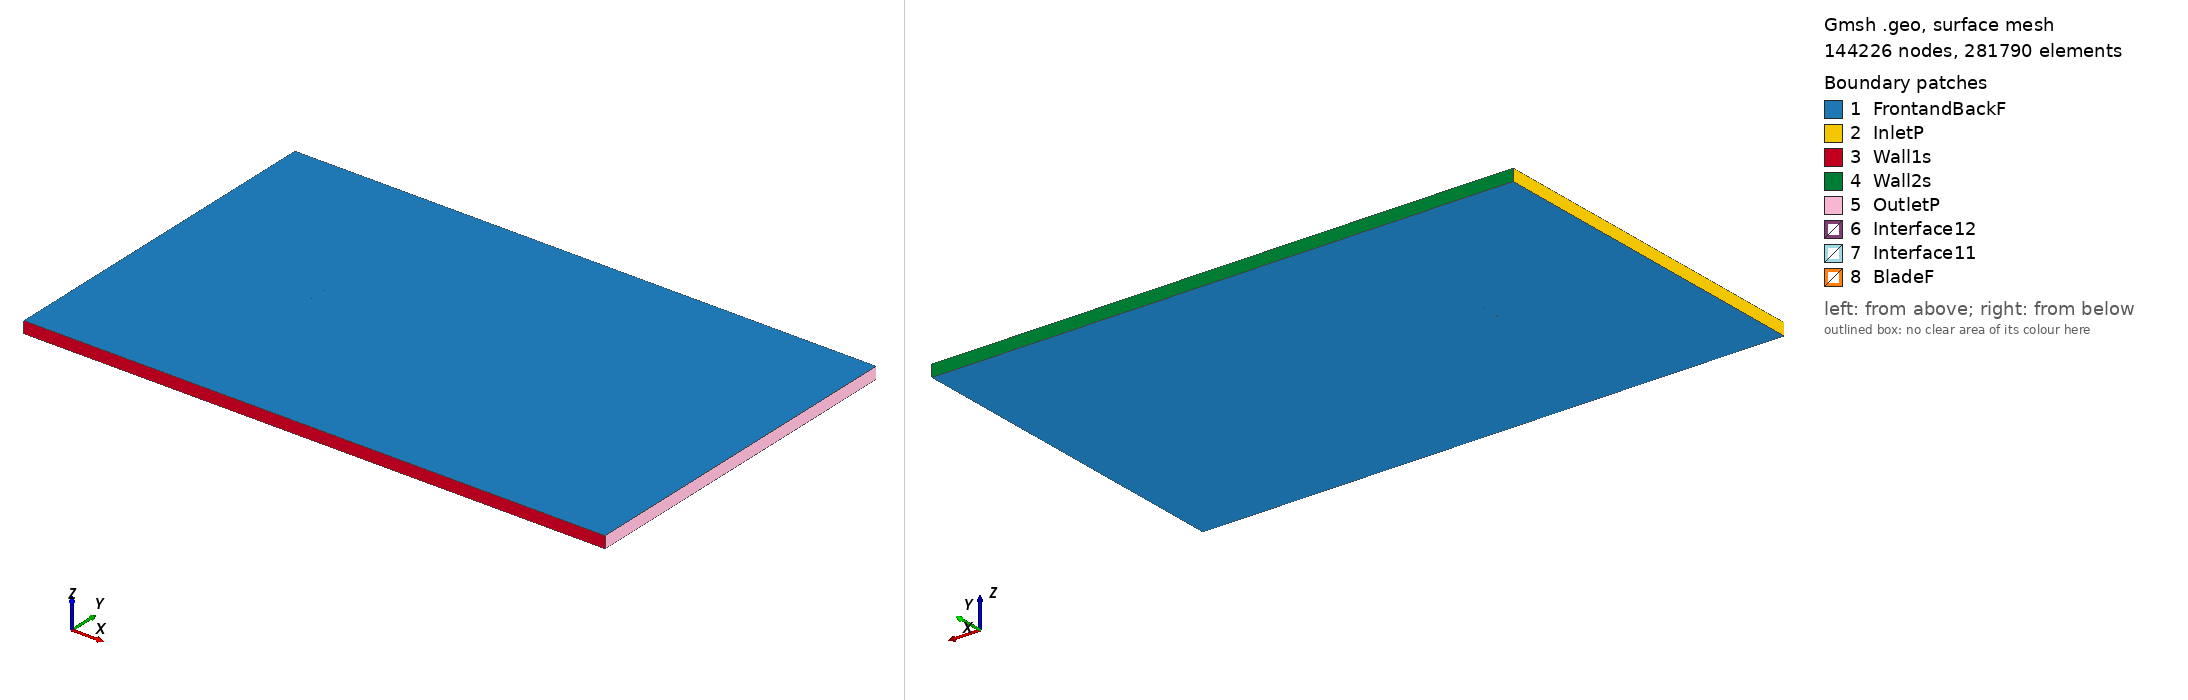

Gmsh geometry script, surface-meshed: 144226 nodes, 281790 surface elements. Boundary patches (legend numbers): 1 FrontandBackF, 2 InletP, 3 Wall1s, 4 Wall2s, 5 OutletP, 6 Interface12, 7 Interface11, 8 BladeF. Left view from above one corner, right view from below the opposite corner. Legend entries are the model's physical surfaces. The drawing asked Gmsh for element sizes between 1% and 20% of the model's largest extent; the script's own settings can give other sizes.

=== fx66s196_tsr_-0.56364_aoa_7.3655.geo (drawn) ===
SetFactory("OpenCASCADE");

Point(1) = {0.074608, 0.718445, 0, 1.0};
Point(2) = {0.073365, 0.718898, 0, 1.0};
Point(3) = {0.068445, 0.720845, 0, 1.0};
Point(4) = {0.062464, 0.723267, 0, 1.0};
Point(5) = {0.059106, 0.724642, 0, 1.0};
Point(6) = {0.055525, 0.726151, 0, 1.0};
Point(7) = {0.051732, 0.727736, 0, 1.0};
Point(8) = {0.047748, 0.729435, 0, 1.0};
Point(9) = {0.043580, 0.731181, 0, 1.0};
Point(10) = {0.039253, 0.733006, 0, 1.0};
Point(11) = {0.034781, 0.734855, 0, 1.0};
Point(12) = {0.030186, 0.736761, 0, 1.0};
Point(13) = {0.025479, 0.738642, 0, 1.0};
Point(14) = {0.020685, 0.740522, 0, 1.0};
Point(15) = {0.015811, 0.742308, 0, 1.0};
Point(16) = {0.010885, 0.744026, 0, 1.0};
Point(17) = {0.005916, 0.745575, 0, 1.0};
Point(18) = {0.000926, 0.746968, 0, 1.0};
Point(19) = {-0.004080, 0.748066, 0, 1.0};
Point(20) = {-0.009073, 0.748928, 0, 1.0};
Point(21) = {-0.014036, 0.749500, 0, 1.0};
Point(22) = {-0.018940, 0.749862, 0, 1.0};
Point(23) = {-0.023763, 0.750000, 0, 1.0};
Point(24) = {-0.028507, 0.749992, 0, 1.0};
Point(25) = {-0.033064, 0.749789, 0, 1.0};
Point(26) = {-0.037498, 0.749472, 0, 1.0};
Point(27) = {-0.041764, 0.748996, 0, 1.0};
Point(28) = {-0.045836, 0.748422, 0, 1.0};
Point(29) = {-0.049703, 0.747712, 0, 1.0};
Point(30) = {-0.053341, 0.746930, 0, 1.0};
Point(31) = {-0.056739, 0.746037, 0, 1.0};
Point(32) = {-0.059872, 0.745096, 0, 1.0};
Point(33) = {-0.062736, 0.744072, 0, 1.0};
Point(34) = {-0.065310, 0.743033, 0, 1.0};
Point(35) = {-0.067586, 0.741939, 0, 1.0};
Point(36) = {-0.069548, 0.740866, 0, 1.0};
Point(37) = {-0.071189, 0.739777, 0, 1.0};
Point(38) = {-0.072497, 0.738746, 0, 1.0};
Point(39) = {-0.073467, 0.737762, 0, 1.0};
Point(40) = {-0.074085, 0.736901, 0, 1.0};
Point(41) = {-0.074381, 0.735921, 0, 1.0};
Point(42) = {-0.074283, 0.735369, 0, 1.0};
Point(43) = {-0.073874, 0.734606, 0, 1.0};
Point(44) = {-0.073132, 0.733829, 0, 1.0};
Point(45) = {-0.072067, 0.732985, 0, 1.0};
Point(46) = {-0.070677, 0.732127, 0, 1.0};
Point(47) = {-0.068973, 0.731211, 0, 1.0};
Point(48) = {-0.066957, 0.730297, 0, 1.0};
Point(49) = {-0.064641, 0.729342, 0, 1.0};
Point(50) = {-0.062030, 0.728400, 0, 1.0};
Point(51) = {-0.059144, 0.727428, 0, 1.0};
Point(52) = {-0.055985, 0.726479, 0, 1.0};
Point(53) = {-0.052575, 0.725498, 0, 1.0};
Point(54) = {-0.048918, 0.724584, 0, 1.0};
Point(55) = {-0.045040, 0.723649, 0, 1.0};
Point(56) = {-0.040951, 0.722765, 0, 1.0};
Point(57) = {-0.036670, 0.721892, 0, 1.0};
Point(58) = {-0.032243, 0.721088, 0, 1.0};
Point(59) = {-0.027601, 0.720304, 0, 1.0};
Point(60) = {-0.022850, 0.719609, 0, 1.0};
Point(61) = {-0.017983, 0.718969, 0, 1.0};
Point(62) = {-0.013012, 0.718456, 0, 1.0};
Point(63) = {-0.007960, 0.718044, 0, 1.0};
Point(64) = {-0.002858, 0.717694, 0, 1.0};
Point(65) = {0.002323, 0.717777, 0, 1.0};
Point(66) = {0.007506, 0.717881, 0, 1.0};
Point(67) = {0.012674, 0.718037, 0, 1.0};
Point(68) = {0.017805, 0.718240, 0, 1.0};
Point(69) = {0.022863, 0.718402, 0, 1.0};
Point(70) = {0.027833, 0.718558, 0, 1.0};
Point(71) = {0.032688, 0.718669, 0, 1.0};
Point(72) = {0.037411, 0.718756, 0, 1.0};
Point(73) = {0.041975, 0.718765, 0, 1.0};
Point(74) = {0.046367, 0.718754, 0, 1.0};
Point(75) = {0.050560, 0.718672, 0, 1.0};
Point(76) = {0.054545, 0.718569, 0, 1.0};
Point(77) = {0.058299, 0.718405, 0, 1.0};
Point(78) = {0.061813, 0.718227, 0, 1.0};
Point(79) = {0.068045, 0.717749, 0, 1.0};
Point(80) = {0.073143, 0.717183, 0, 1.0};
Point(81) = {0.074420, 0.716993, 0, 1.0};
Point(82) = {-0.074608, -0.718445, 0, 1.0};
Point(83) = {-0.073365, -0.718898, 0, 1.0};
Point(84) = {-0.068445, -0.720845, 0, 1.0};
Point(85) = {-0.062464, -0.723267, 0, 1.0};
Point(86) = {-0.059106, -0.724642, 0, 1.0};
Point(87) = {-0.055525, -0.726151, 0, 1.0};
Point(88) = {-0.051732, -0.727736, 0, 1.0};
Point(89) = {-0.047748, -0.729435, 0, 1.0};
Point(90) = {-0.043580, -0.731181, 0, 1.0};
Point(91) = {-0.039253, -0.733006, 0, 1.0};
Point(92) = {-0.034781, -0.734855, 0, 1.0};
Point(93) = {-0.030186, -0.736761, 0, 1.0};
Point(94) = {-0.025479, -0.738642, 0, 1.0};
Point(95) = {-0.020685, -0.740522, 0, 1.0};
Point(96) = {-0.015811, -0.742308, 0, 1.0};
Point(97) = {-0.010885, -0.744026, 0, 1.0};
Point(98) = {-0.005916, -0.745575, 0, 1.0};
Point(99) = {-0.000926, -0.746968, 0, 1.0};
Point(100) = {0.004080, -0.748066, 0, 1.0};
Point(101) = {0.009073, -0.748928, 0, 1.0};
Point(102) = {0.014036, -0.749500, 0, 1.0};
Point(103) = {0.018940, -0.749862, 0, 1.0};
Point(104) = {0.023763, -0.750000, 0, 1.0};
Point(105) = {0.028507, -0.749992, 0, 1.0};
Point(106) = {0.033064, -0.749789, 0, 1.0};
Point(107) = {0.037498, -0.749472, 0, 1.0};
Point(108) = {0.041764, -0.748996, 0, 1.0};
Point(109) = {0.045836, -0.748422, 0, 1.0};
Point(110) = {0.049703, -0.747712, 0, 1.0};
Point(111) = {0.053341, -0.746930, 0, 1.0};
Point(112) = {0.056739, -0.746037, 0, 1.0};
Point(113) = {0.059872, -0.745096, 0, 1.0};
Point(114) = {0.062736, -0.744072, 0, 1.0};
Point(115) = {0.065310, -0.743033, 0, 1.0};
Point(116) = {0.067586, -0.741939, 0, 1.0};
Point(117) = {0.069548, -0.740866, 0, 1.0};
Point(118) = {0.071189, -0.739777, 0, 1.0};
Point(119) = {0.072497, -0.738746, 0, 1.0};
Point(120) = {0.073467, -0.737762, 0, 1.0};
Point(121) = {0.074085, -0.736901, 0, 1.0};
Point(122) = {0.074381, -0.735921, 0, 1.0};
Point(123) = {0.074283, -0.735369, 0, 1.0};
Point(124) = {0.073874, -0.734606, 0, 1.0};
Point(125) = {0.073132, -0.733829, 0, 1.0};
Point(126) = {0.072067, -0.732985, 0, 1.0};
Point(127) = {0.070677, -0.732127, 0, 1.0};
Point(128) = {0.068973, -0.731211, 0, 1.0};
Point(129) = {0.066957, -0.730297, 0, 1.0};
Point(130) = {0.064641, -0.729342, 0, 1.0};
Point(131) = {0.062030, -0.728400, 0, 1.0};
Point(132) = {0.059144, -0.727428, 0, 1.0};
Point(133) = {0.055985, -0.726479, 0, 1.0};
Point(134) = {0.052575, -0.725498, 0, 1.0};
Point(135) = {0.048918, -0.724584, 0, 1.0};
Point(136) = {0.045040, -0.723649, 0, 1.0};
Point(137) = {0.040951, -0.722765, 0, 1.0};
Point(138) = {0.036670, -0.721892, 0, 1.0};
Point(139) = {0.032243, -0.721088, 0, 1.0};
Point(140) = {0.027601, -0.720304, 0, 1.0};
Point(141) = {0.022850, -0.719609, 0, 1.0};
Point(142) = {0.017983, -0.718969, 0, 1.0};
Point(143) = {0.013012, -0.718456, 0, 1.0};
Point(144) = {0.007960, -0.718044, 0, 1.0};
Point(145) = {0.002858, -0.717694, 0, 1.0};
Point(146) = {-0.002323, -0.717777, 0, 1.0};
Point(147) = {-0.007506, -0.717881, 0, 1.0};
Point(148) = {-0.012674, -0.718037, 0, 1.0};
Point(149) = {-0.017805, -0.718240, 0, 1.0};
Point(150) = {-0.022863, -0.718402, 0, 1.0};
Point(151) = {-0.027833, -0.718558, 0, 1.0};
Point(152) = {-0.032688, -0.718669, 0, 1.0};
Point(153) = {-0.037411, -0.718756, 0, 1.0};
Point(154) = {-0.041975, -0.718765, 0, 1.0};
Point(155) = {-0.046367, -0.718754, 0, 1.0};
Point(156) = {-0.050560, -0.718672, 0, 1.0};
Point(157) = {-0.054545, -0.718569, 0, 1.0};
Point(158) = {-0.058299, -0.718405, 0, 1.0};
Point(159) = {-0.061813, -0.718227, 0, 1.0};
Point(160) = {-0.068045, -0.717749, 0, 1.0};
Point(161) = {-0.073143, -0.717183, 0, 1.0};
Point(162) = {-0.074420, -0.716993, 0, 1.0};

// Lines: first blade (splines 1-4)
Spline(1) = {1:25};
Spline(2) = {25:57};
Spline(3) = {57:81};
Spline(4) = {81,1};

// Lines: second blade (splines 5-8)
Spline(5) = {82:106};
Spline(6) = {106:138};
Spline(7) = {138:162};
Spline(8) = {162,82};

// Outer domain (points 20001-4 and lines)
Point(163) = {-13.50000000, -15.00000000, 0, 1.0};
Point(164) = {-13.50000000, 15.00000000, 0, 1.0};
Point(165) = {36.00000000, 15.00000000, 0, 1.0};
Point(166) = {36.00000000, -15.00000000, 0, 1.0};
Line(11) = {163, 164};
Line(12) = {164, 165};
Line(13) = {165, 166};
Line(14) = {163, 166};

// Interface (between moving and stationary domain) (circles)
Circle(9) = {0, 0, 0, 0.80000000, 0, 2*Pi};
Circle(10) = {0, 0, 0, 0.80000000, 0, 2*Pi};

// Loops collect Lines/Splines/etc (blade1, blade2, domain, first circle)
Line Loop(1) = {1:4};
Line Loop(2) = {5:8};
Line Loop(3) = {11,12,13,-14};
Line Loop(4) = {9};

// BooleanDifference cuts out the circle/interface from the domain
Plane Surface(1) = {3};
Plane Surface(2) = {4};
BooleanDifference{ Surface{1}; Delete;}{ Surface{2}; Delete;}

// This one cuts out the blades from the inner circle/interface
Line Loop(6) = {10};
Plane Surface(5) = {6};
Plane Surface(6) = {1};
Plane Surface(7) = {2};
BooleanDifference{ Surface{5}; Delete;}{ Surface{6,7}; Delete;}

// extrude to 3rd dimension
Extrude {0, 0, 1} {Surface{1}; Surface{5}; Layers{1}; Recombine;}

// Physical Surfaces are the named boundaries (patches)
Physical Surface("Interface11") = {12};
Physical Surface("Interface12") = {10};

// sides of domain
Physical Surface("InletP") = {6};
Physical Surface("OutletP") = {9};

// top and bottom of domain
Physical Surface("Wall1s") = {7};
Physical Surface("Wall2s") = {8};

// Check FrontandBackF by ensuring there is nothing in the 3rd dimension
Physical Surface("FrontandBackF") = {1,11,5,21};
Physical Surface("BladeF") = {13:20};
Physical Volume("Turbine") = {2};
Physical Volume("Farfield") = {1};

// settings for airfoil boundary layer
Field[1] = BoundaryLayer;
Field[1].EdgesList = {1:8};
Field[1].hwall_n = 1e-3;
Field[1].thickness = 1.5e-2;
Field[1].ratio = 1.05;
Field[1].Quads = 1;
BoundaryLayer Field = 1;

// control points for mesh (blade and interface)
// floor((arc length / 1.5mm)/ 6) -> Transfinite Line
Transfinite Line {1,2,3,5,6,7} = 34 Using Progression 1;
Transfinite Line {4,8} = 2 Using Progression 1;
Transfinite Line {9, 15} = 800 Using Progression 1;

// For more information on gmsh syntax, visit http://gmsh.info/doc/texinfo/gmsh.html
